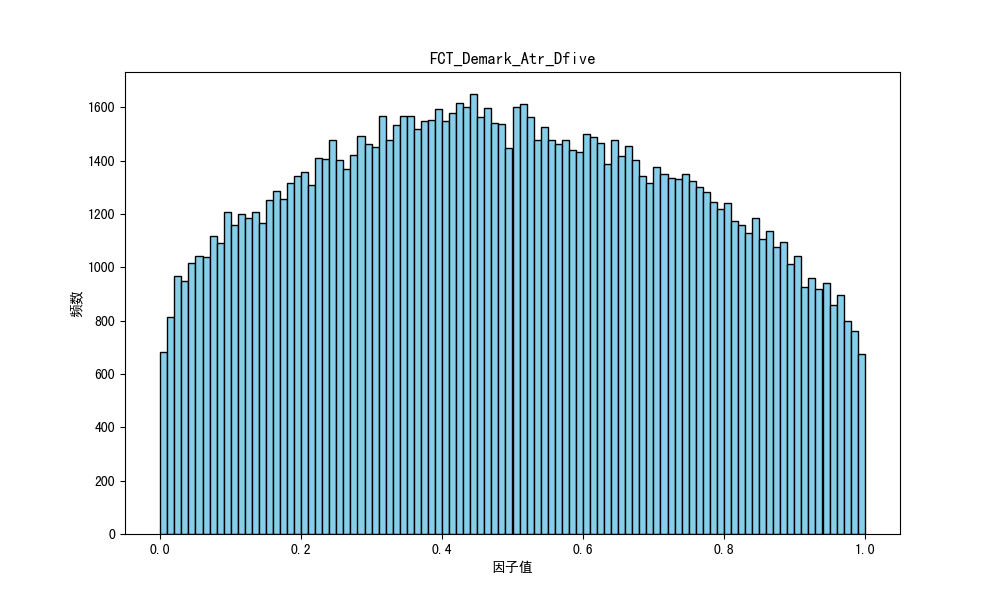

Source data for this figure (header and first rows):
因子名称, 分割方法, 因子方向, 25分位数, 50分位数, 75分位数, 因子值平均数, 偏度, 峰度, 标准差, 平均IC, 平均IC前10%的均值, 平均IC后10%的均值, 平均ICIR, 平均命中率, 平均盈亏比, 平均盈亏比前10%的均值, 平均盈亏比后10%的均值
FCT_Demark_Atr_Dfive, M, 1, 0.25, 0.4821, 0.726, 0.489, 0.0516, -1.061, 0.2922, -0.002848, 0.1465, -0.1283, 0.02116, 0.5003, 1.314, 2.226, 0.8461
